Run: headless pygame with SDL's dummy video driver; simulated clock (each Clock.tick advances the game by its frame time, no real sleeping); random seed 0; keys injected as events and as key.get_pressed() state; no mouse input.
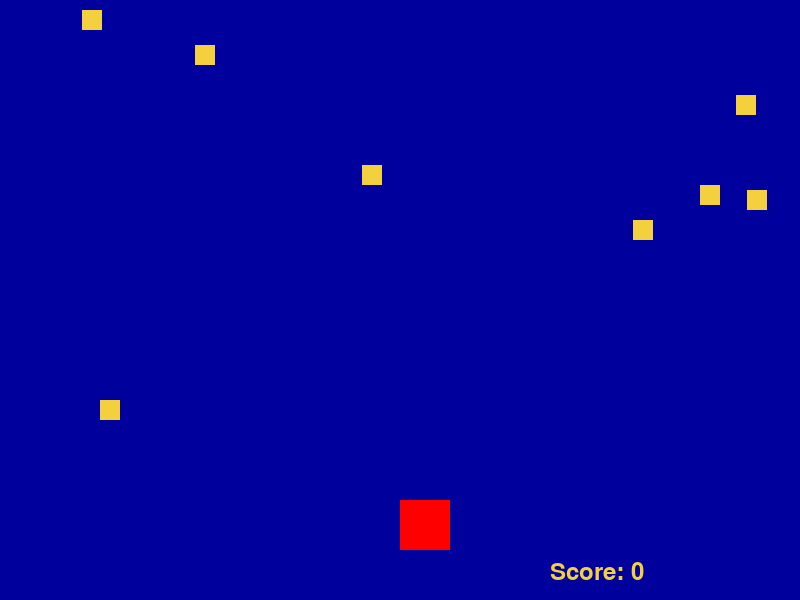
Frame 1 of 3 · flips 1–60 · no input
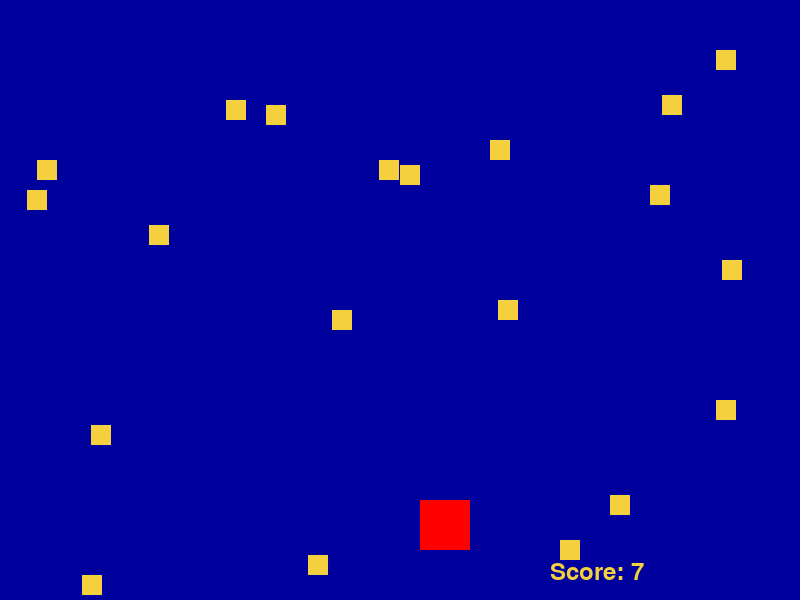
Frame 2 of 3 · flips 61–180 · tapped SPACE, RETURN · held RIGHT (→), D
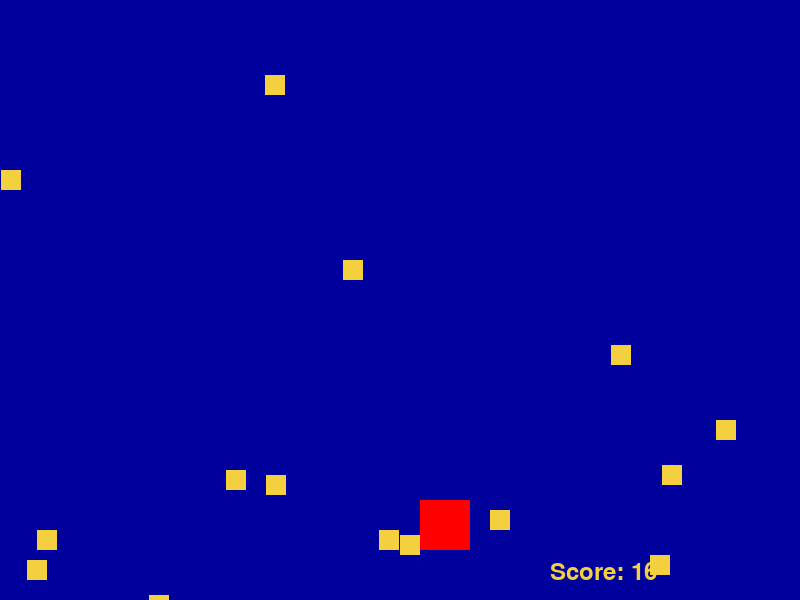
Frame 3 of 3 · flips 181–300 · held DOWN (↓), S (game ended)

The pygame program that drew these frames:

import pygame as pyg
import random as rand

def main():
    '''
    Initialize pygame and pygame parameters.  Note that both player and meteors
    are square.  Thus, player_dim and met_dim are the height and width of the
    player and meteors, respectively.  Each line of code commented.
    '''
    pyg.init()                # initialize pygame

# INIT SECTION
    width = 800               # set width of game screen in pixels
    height = 600              # set height of game screen in pixels

    red = (255,0,0)           # rgb color of player
    yellow = (244,208,63)     # rgb color of meteors
    background = (0,0,156)    # rgb color of sky (midnight blue)

    player_dim = 50           # player size in pixels
    player_pos = [width/2, height-2*player_dim]  # initial location of player
                                                 # at bottom middle; height
                                                 # never changes

    met_dim = 20              # meteor size in pixels

    speed = 0                  #initialize speed

    # Initialize meteors list
    met_list = [[100,100]]


    screen = pyg.display.set_mode((width, height)) # initialize game screen

    game_over = False         # initialize game_over; game played until
                              # game_over is True

    score = 0                 # initialize score
    clock = pyg.time.Clock()  # initialize clock to track time
    my_font = pyg.font.SysFont("monospace", 35) # initialize system font


# CONTROL SECTION
    while not game_over:                       # play until game_over True



        screen.fill(background)                # refresh screen bg color blue in this case

        # FUNCTION SECTION
        drop_meteors(met_list, met_dim, width) # self-explanatory; read prompt

        # Print speed when speed is incremented
        temp_speed = speed
        speed = set_speed(score)               # increase by score
        if speed != temp_speed:
            print('speed:'+str(speed))
            if speed == 20:
                print('It gets a little crazy here')


        # update_meteor_position taking speed, score, met position, height return score

        score = update_meteor_positions(met_list, height, score, speed)


        # score text
        text = "Score: " + str(score)              # create score text
        label = my_font.render(text, 1, yellow)    # render text into label

        # display score
        screen.blit(label, (width-250, height-40)) # blit label to screen at
                                                   # given position; for our 
                                                   # purposes, just think of
                                                   # blit to mean draw


        draw_meteors(met_list, met_dim, screen, yellow)

        player_pos = draw_player(screen,red,player_pos,player_dim)

        #print(player_pos)
        #print(met_list)
        game_over=collision_check(met_list, player_pos, player_dim, met_dim)

    
        clock.tick(30)                             # set frame rate to control
                                                   # frames per second (~30); 
                                                   # slows down game

        pyg.display.update()                       # update screen characters
    print('Final score:', score)                   # final score
    pyg.quit()                                     # leave pygame

def set_speed(score):
    if score <= 25:
        speed = 5
    else:
        speed = score // 5
    return speed

def draw_player(screen,red,player_pos,player_dim):
    x = player_pos[0]  # assign current x position
    y = player_pos[1]  # assign curren y position
    for event in pyg.event.get():  # loop through events in queue
        if event.type == pyg.KEYDOWN:  # checks for key press

            if event.key == pyg.K_LEFT:  # checks if left arrow;
                x -= 20  # if true, moves player left
                if x < 0:           #edge left
                    x = 0
            elif event.key == pyg.K_RIGHT:  # checks if right arrow;
                x += 20  # else moves player right
                if x>750:           #edge right
                    x=750
        player_pos = [x, y]  # reset player position3
    pyg.draw.rect(screen, red, (player_pos[0], player_pos[1], player_dim, player_dim))  # draw player
    return player_pos


def draw_meteors(met_list, met_dim, screen, color):
    for x in range(len(met_list)):                  # for every meteor update position


        # Rect(left, top, width, height)
        pyg.draw.rect(screen, color, (met_list[x][0], met_list[x][1], met_dim, met_dim))

def drop_meteors(met_list, met_size, screenWidth):
    temp = rand.randint(0, 10)
    if temp == 1:                                   # if random time when ==1 drop meteor
        randX = rand.randint(0, screenWidth)        # generate random position for meteor

        # avoid generate random position overlap the current meteor list
        if randX not in met_list or randX + met_size not in met_list or randX - met_size not in met_list:
            met_list.append([randX, 0])                 # get in the meteor list if it satisfy no overlap


def update_meteor_positions(met_list, height, score, speed):
    for i in range(len(met_list)):
        if score < 25:
            met_list[i][1] += 5
        else:
            met_list[i][1] += speed

        if (met_list[i][1] >= height):
                score += 1                  #add score 1
                del met_list[i]             # remove element from the list
                break
    if score == 10:
        print('')
    return score

def collision_check(met_list,player_pos, player_dim, met_dim):          # just a function call detect_collision
    return detect_collision(met_list,player_pos, player_dim, met_dim)


            #randX = detect_collision(player_pos, i, player_dim, met_dim)

def detect_collision(met_list,player_pos, player_dim, met_dim):
    for i in met_list:
        x = i[0]  # assign current x position
        y = i[1]  # assign curren y position
        # hit y area from 475 to 550
        if y >=475 and y<=550:

            # Assume x axis of met_pos = 400
            # then check hit x area of player pos from 350 to 420
            if x<=player_pos[0]+50 and x>=player_pos[0]-20:
                  print('Game Over, buddy !')
                  return True
            else:
                  return False
main()
